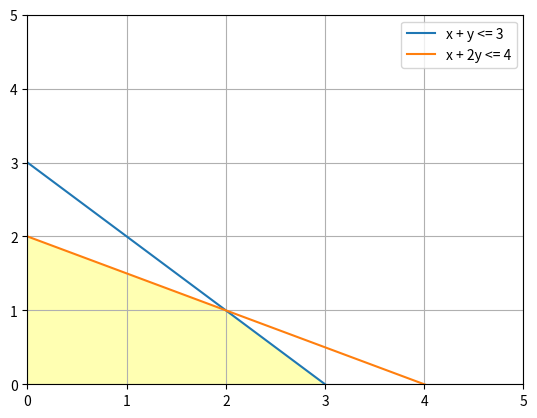

The script that saved this image:
import numpy as np
import matplotlib.pyplot as plt

# 等差数列(x軸の区間[0,5]を100分割)
x = np.linspace(0, 5, 100)

# 制約条件を定義
y1 = 3 - x
y2 = 2 - 0.5*x

# 0を要素とする配列
y3 = np.zeros_like(x)

# y1,y2の小さい方を取る
y4 = np.minimum(y1, y2)


#---------------------
# グラフを描画
#---------------------
plt.figure()

# 制約条件
plt.plot(x, y1, label="x + y <= 3")
plt.plot(x, y2, label="x + 2y <= 4")

# 塗りつぶし
plt.fill_between(x, y3, y4, where=y4>y3, facecolor='yellow', alpha=0.3)

# 軸の範囲
plt.ylim(0, 5)
plt.xlim(0, 5)

# 凡例
plt.legend(loc='best')

# 方眼
plt.grid()

# 描画
plt.show()

